Dataset: documents (GitHub, real-oneill/brick-by-brick-po-intake). Classes: handwritten, multimodal.

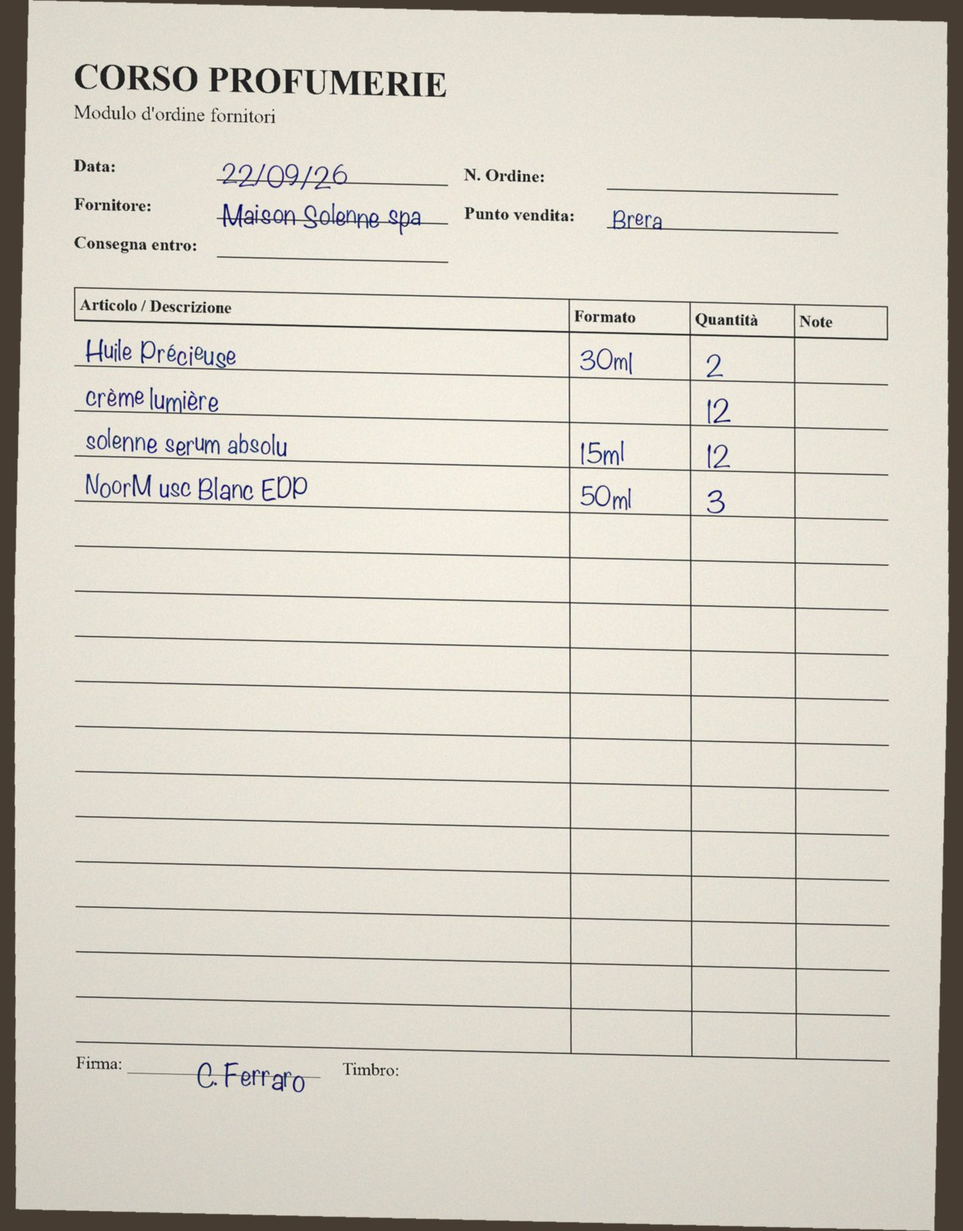
Label: handwritten

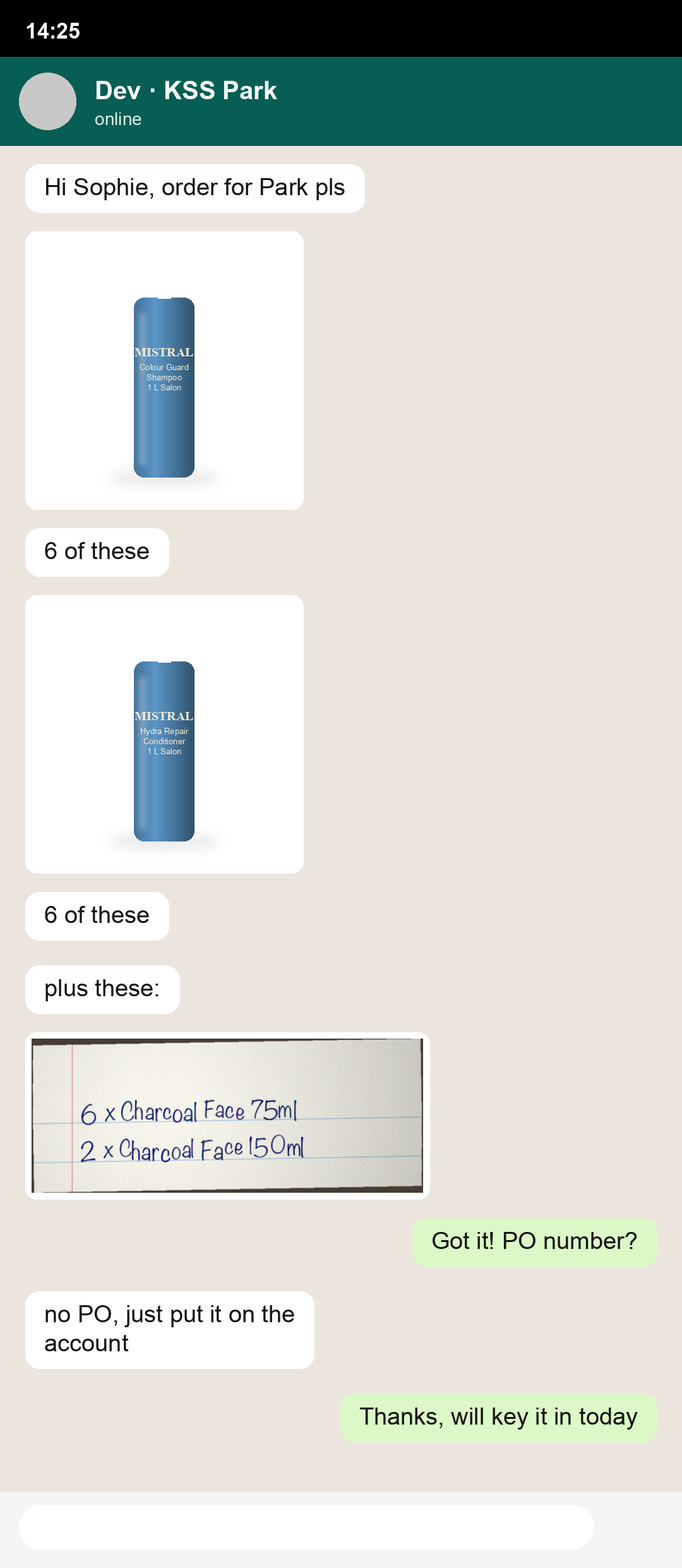
Label: multimodal

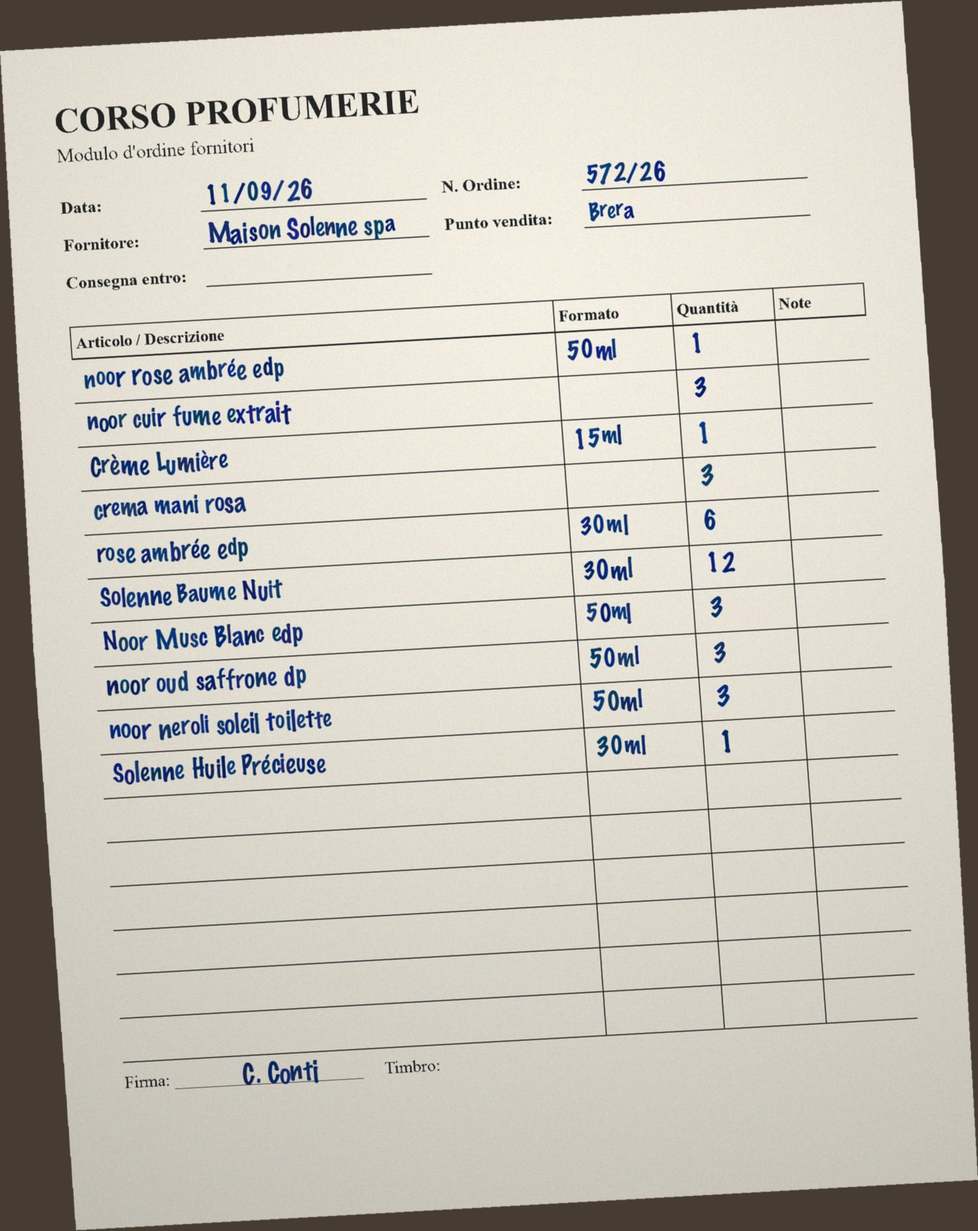
Label: handwritten

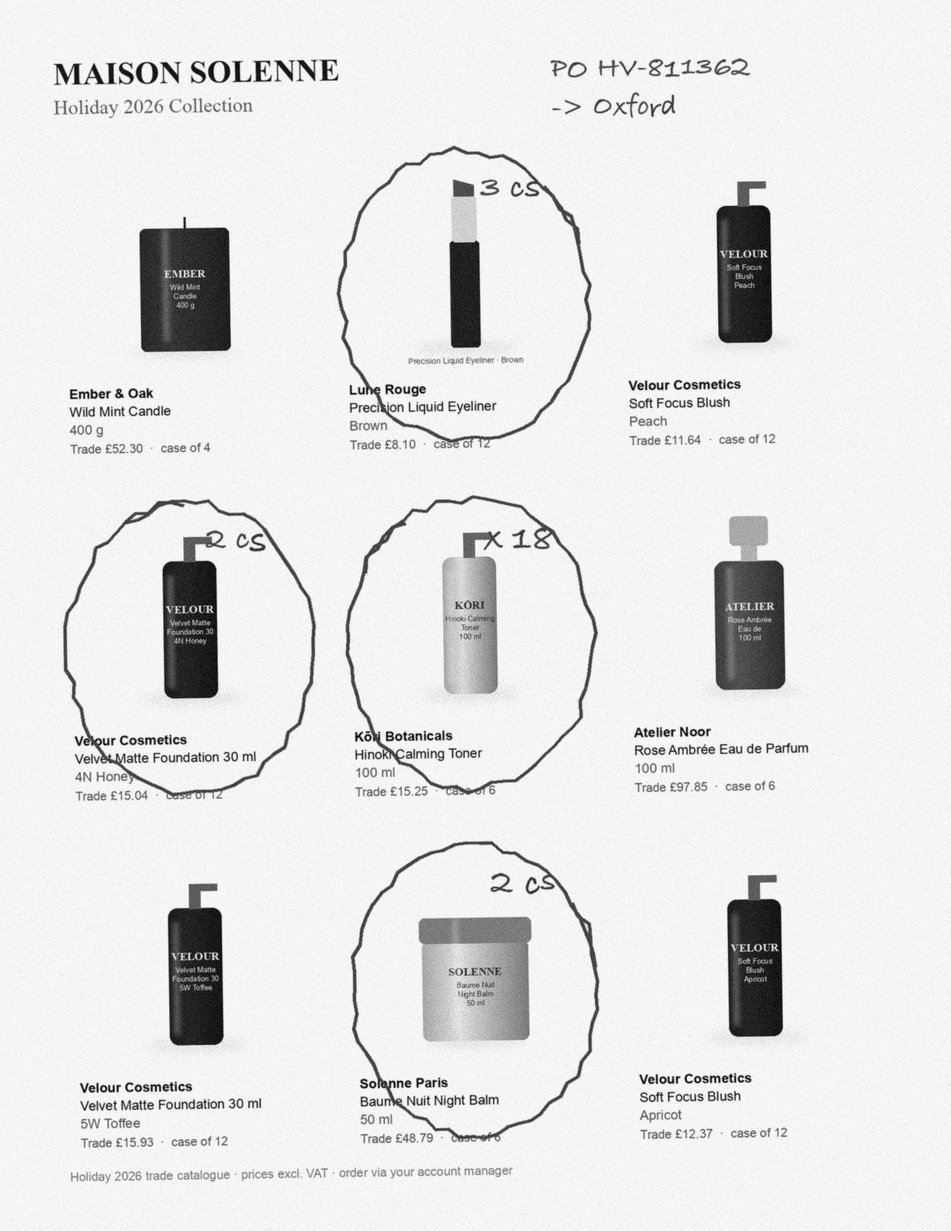
Label: multimodal

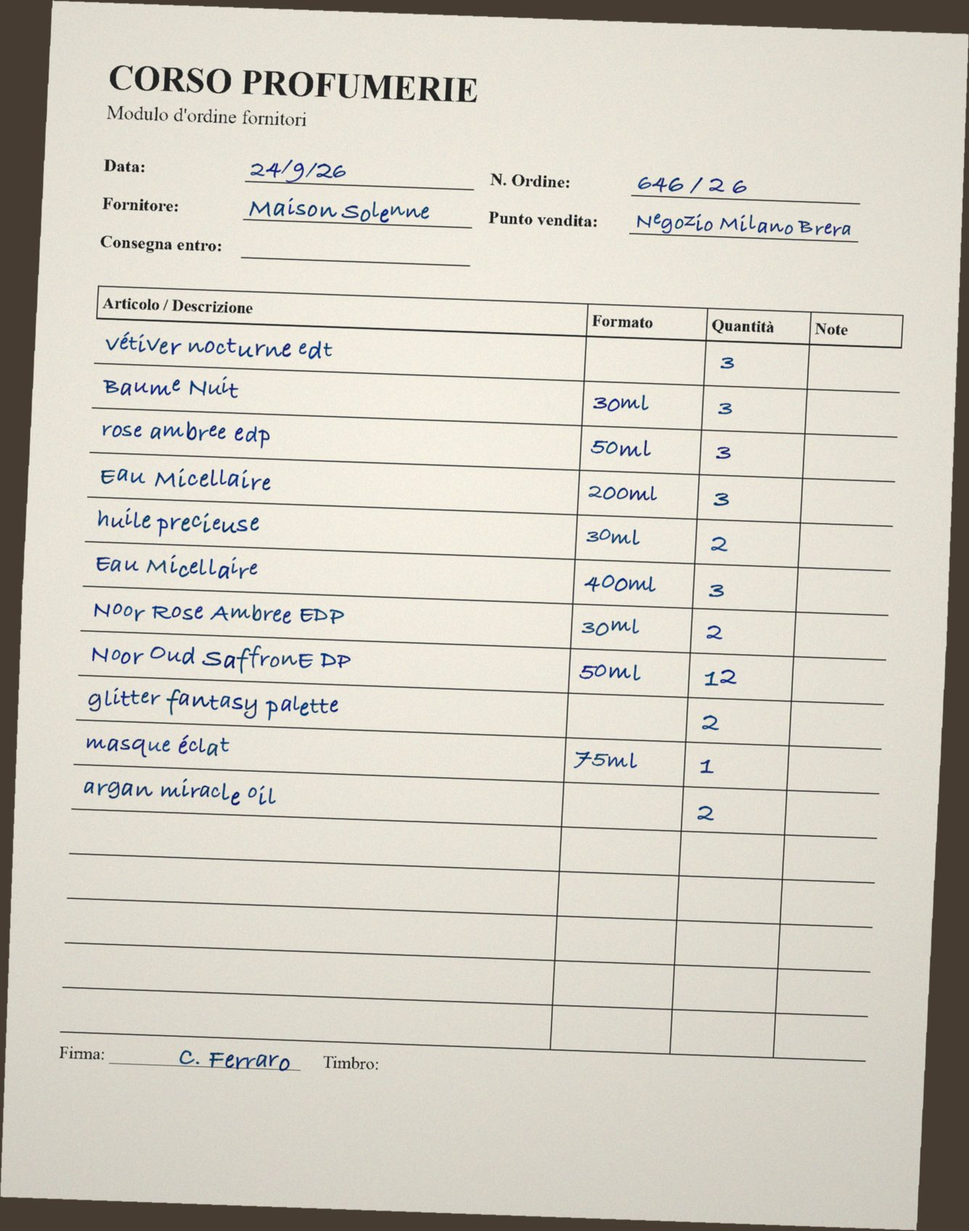
Label: handwritten

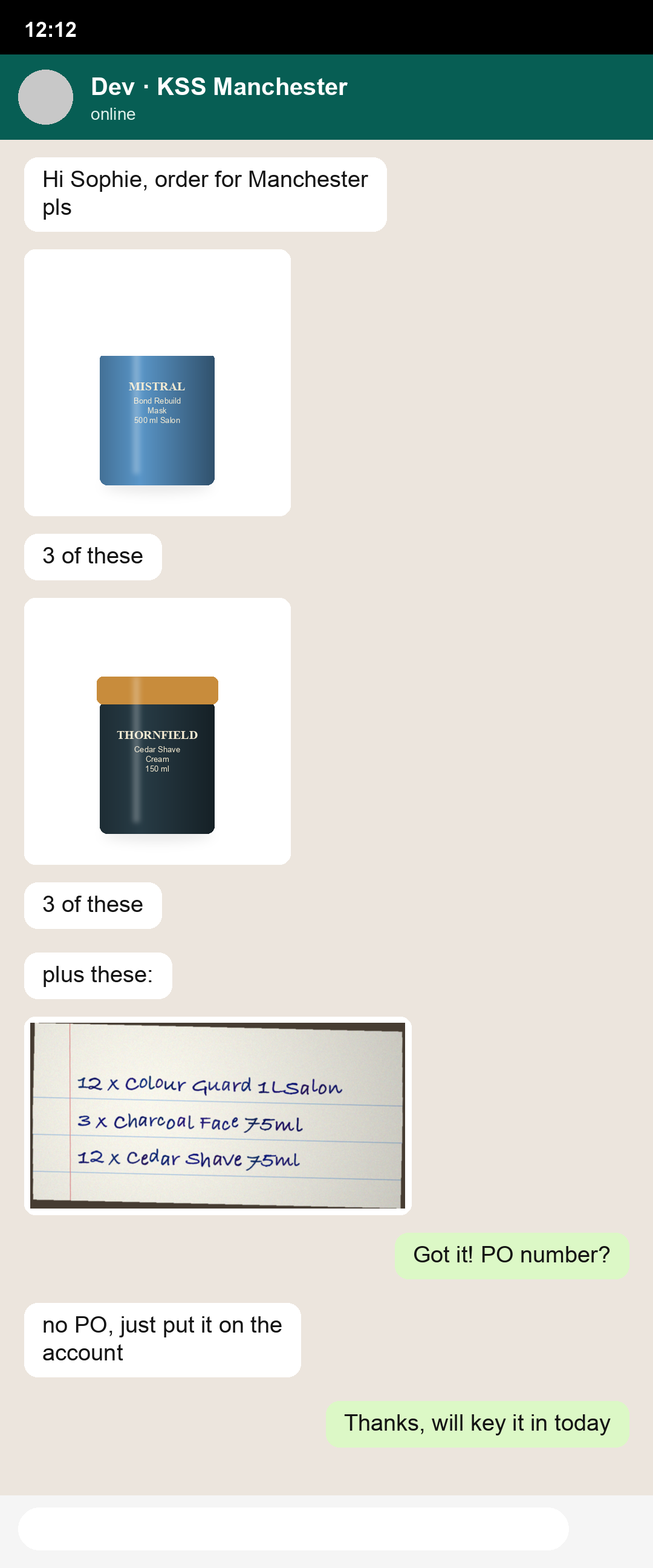
Label: multimodal
